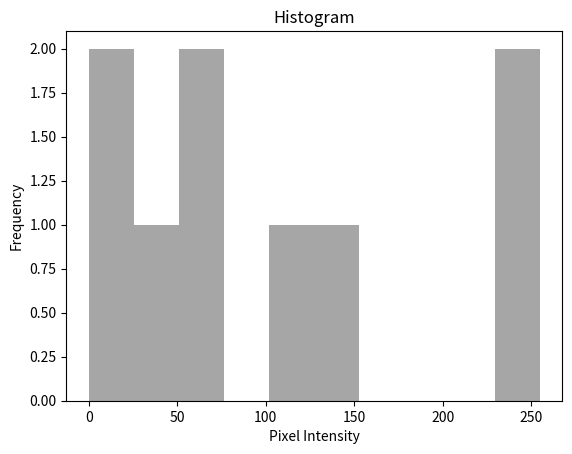

This chart was generated by the following Python code:
import numpy as np
import matplotlib.pyplot as plt

# Example grayscale image
img = np.array([
    [0, 23, 42],
    [123, 54, 255],
    [255, 65, 128]
], dtype=np.uint8)

# Flattening the image to 1D
flat = img.flatten()

# Plotting histogram
# plt.hist(flat, bins=256, range=(0, 255), color='gray', alpha=0.7)
plt.hist(flat, color='gray', alpha=0.7)
plt.title("Histogram")
plt.xlabel("Pixel Intensity")
plt.ylabel("Frequency")
# plt.grid(True)
plt.show()
